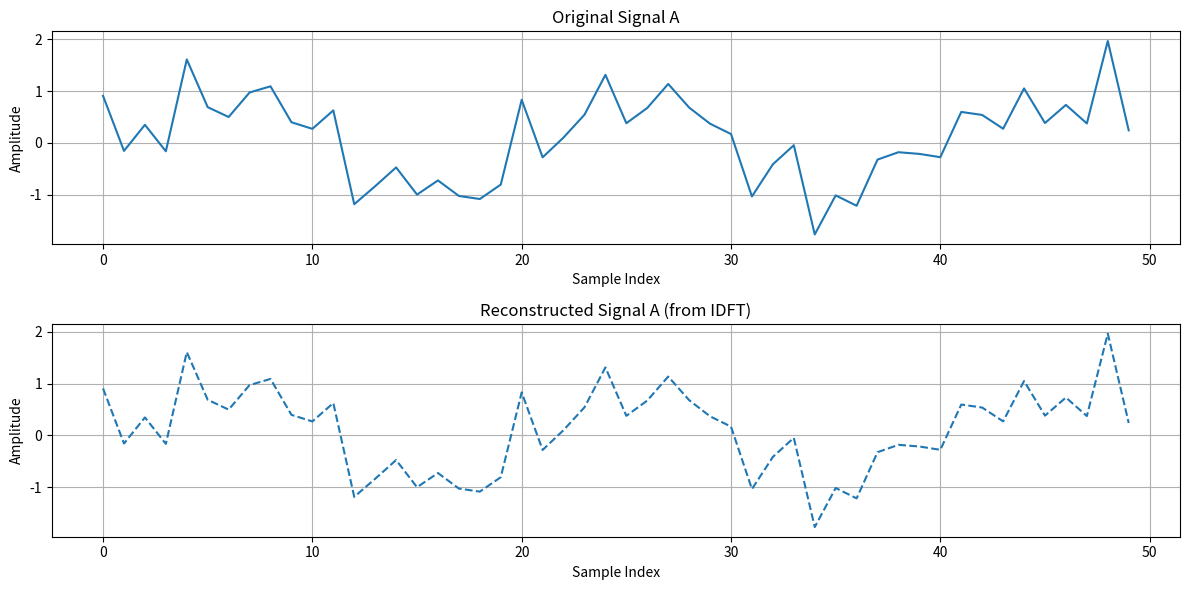
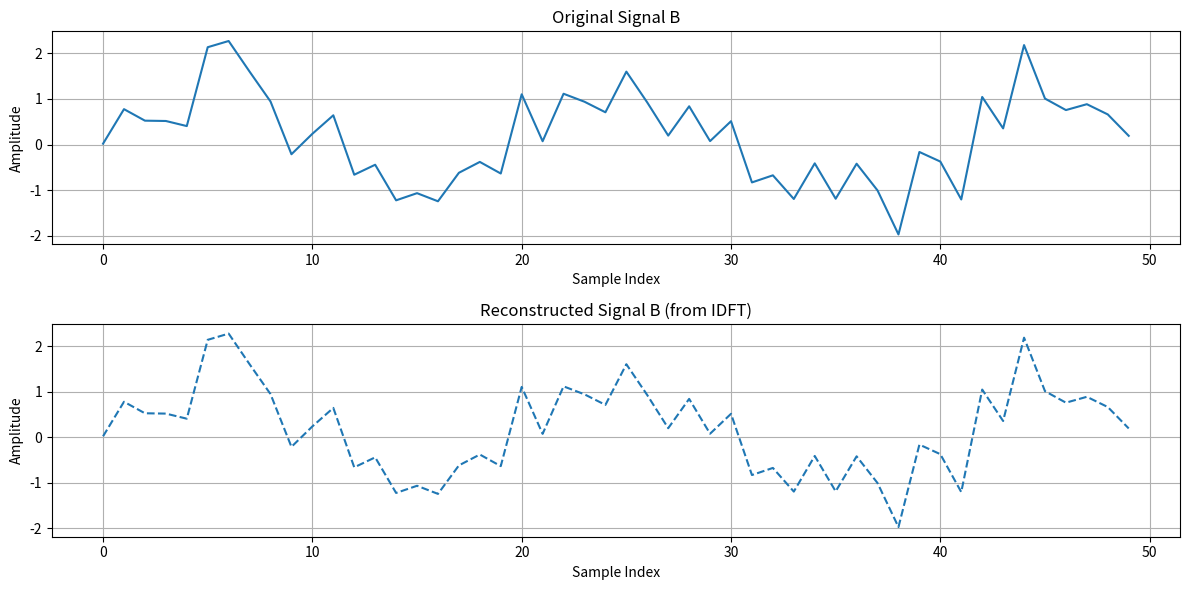

Write Python code to recreate these figures, in order.
import numpy as np
import matplotlib.pyplot as plt

# Sample signal (for example, a simple sine wave)
n = 50
sampling_rate = 100
samples = np.arange(n)

# Function to compute DFT manually
def compute_dft(x):
    N = len(x)
    X = np.zeros(N, dtype=complex)  # Initialize the frequency domain representation
    for k in range(N):
        for n in range(N):
            X[k] += x[n] * np.exp(-2j * np.pi * k * n / N)
            
    return X

# Function to compute IDFT manually
def compute_idft(X):
    N = len(X)
    x_reconstructed = np.zeros(N, dtype=complex)  # Initialize the reconstructed time domain signal
    for n in range(N):
        for k in range(N):
            x_reconstructed[n] += X[k] * np.exp(2j * np.pi * k * n / N)
    return x_reconstructed / N

# Generate a signal (for example, a sum of sinusoids)
def generate_signals():
    dt = 1 / sampling_rate
    time = samples * dt
    frequency = 5  # Signal frequency in Hz
    original_signal = np.sin(2 * np.pi * frequency * time)
    
    # Add noise
    noise = 0.5 * np.random.normal(size=n)  # Gaussian noise
    noisy_signal = original_signal + noise
    
    return noisy_signal

# Generate signals
signal_A = generate_signals()
signal_B = generate_signals()

# Compute DFT of both signals
X_A = compute_dft(signal_A)
X_B = compute_dft(signal_B)

# Compute IDFT of both DFTs to reconstruct the signals
reconstructed_signal_A = compute_idft(X_A)
reconstructed_signal_B = compute_idft(X_B)

# Plot the original and reconstructed signals for signal A
plt.figure(figsize=(12, 6))
plt.subplot(2, 1, 1)
plt.plot(samples, signal_A, label="Original Signal A")
plt.title("Original Signal A")
plt.xlabel("Sample Index")
plt.ylabel("Amplitude")
plt.grid(True)

plt.subplot(2, 1, 2)
plt.plot(samples, np.real(reconstructed_signal_A), label="Reconstructed Signal A", linestyle='dashed')
plt.title("Reconstructed Signal A (from IDFT)")
plt.xlabel("Sample Index")
plt.ylabel("Amplitude")
plt.grid(True)
plt.tight_layout()
plt.show()

# Plot the original and reconstructed signals for signal B
plt.figure(figsize=(12, 6))
plt.subplot(2, 1, 1)
plt.plot(samples, signal_B, label="Original Signal B")
plt.title("Original Signal B")
plt.xlabel("Sample Index")
plt.ylabel("Amplitude")
plt.grid(True)

plt.subplot(2, 1, 2)
plt.plot(samples, np.real(reconstructed_signal_B), label="Reconstructed Signal B", linestyle='dashed')
plt.title("Reconstructed Signal B (from IDFT)")
plt.xlabel("Sample Index")
plt.ylabel("Amplitude")
plt.grid(True)
plt.tight_layout()
plt.show()
